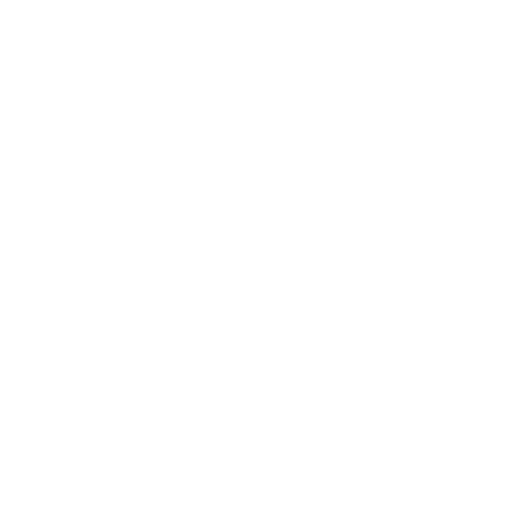
t = 0.00 s
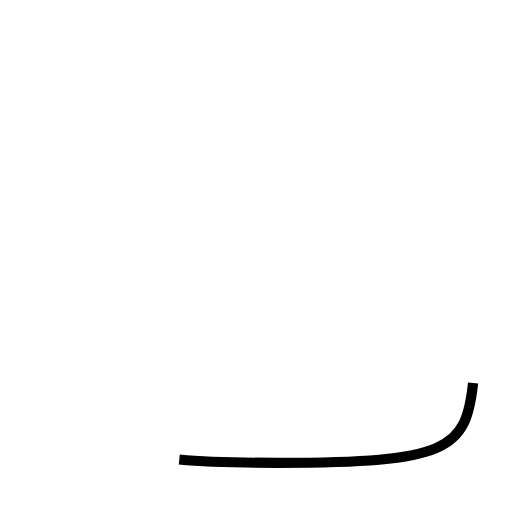
t = 0.99 s
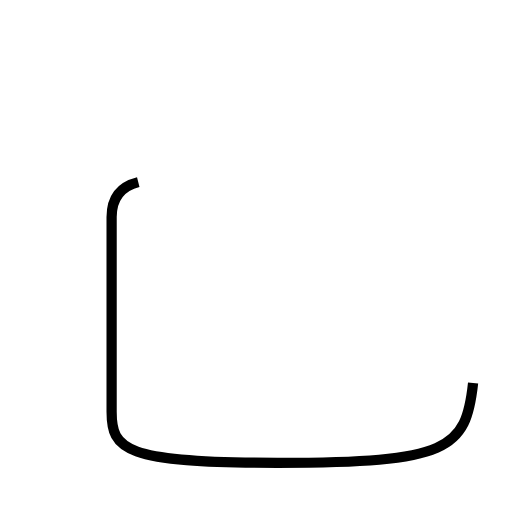
t = 1.98 s
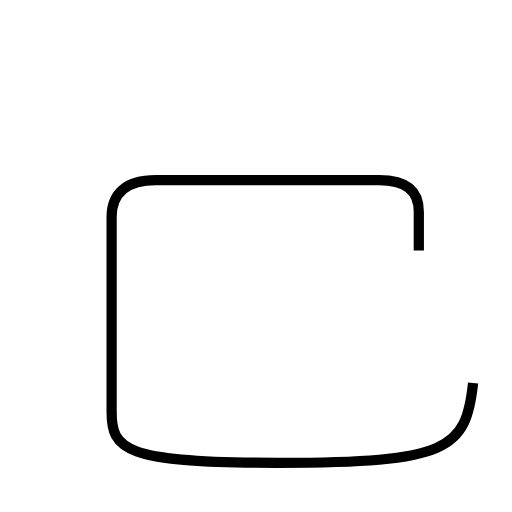
t = 2.97 s
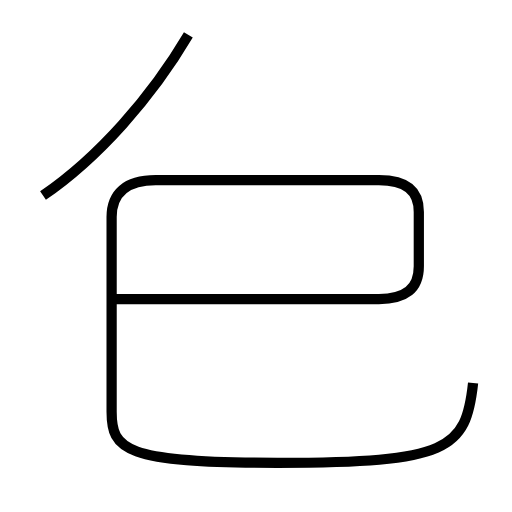
t = 4.60 s
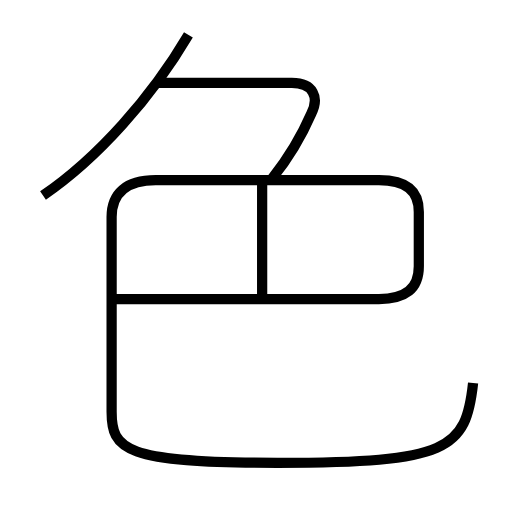
t = 5.70 s

The animated SVG that drew these frames (rendered in a browser with its animation timeline set to each time). Animation: 4 SMIL elements (animate=4); one cycle of 5.70 s.

<?xml version='1.0' encoding='utf-8'?>
<svg viewBox="0.0 -6.0 50.0 50.0" version="1.1" xmlns="http://www.w3.org/2000/svg"><rect x="-1000" y="-1000" width="2000" height="2000" stroke="white" fill="white" /><g style="fill:none;stroke:#000000;stroke-width:1"><path d="M 46.2 -6.6 C 45.5 -0.1 43.8 1.2 27.1 1.2 C 12.1 1.2 10.9 -0.1 10.9 -3.8 L 10.9 -22.8 C 10.9 -25.1 12.3 -26.4 15.2 -26.4 L 37.0 -26.4 C 39.6 -26.4 40.9 -25.4 40.9 -23.3 L 40.9 -18.0 C 40.9 -15.8 39.6 -14.8 37.0 -14.8 L 11.4 -14.8 " transform="translate(0.0 38.0)" stroke-dasharray="131.85558604735564" stroke-dashoffset="131.85558604735564"><animate attributeName="stroke-dashoffset" from="131.85558604735564" to="0" dur="3.955667581420669s" begin="0s" fill="freeze" /></path><path d="M 4.2 -24.9 C 9.6 -28.6 14.8 -34.5 18.4 -40.6 " transform="translate(0.0 38.0)" stroke-dasharray="21.32573707280895" stroke-dashoffset="21.32573707280895"><animate attributeName="stroke-dashoffset" from="21.32573707280895" to="0" dur="0.6397721121842684s" begin="3.955667581420669s" fill="freeze" /></path><path d="M 25.6 -14.6 L 25.6 -26.2 " transform="translate(0.0 38.0)" stroke-dasharray="11.6" stroke-dashoffset="11.6"><animate attributeName="stroke-dashoffset" from="11.6" to="0" dur="0.348s" begin="4.595439693604938s" fill="freeze" /></path><path d="M 26.6 -26.6 C 28.2 -28.6 29.4 -30.6 30.4 -32.9 C 31.2 -34.5 30.6 -35.9 28.5 -35.9 L 15.2 -35.9" transform="translate(0.0 38.0)" stroke-dasharray="25.205866104590186" stroke-dashoffset="25.205866104590186"><animate attributeName="stroke-dashoffset" from="25.205866104590186" to="0" dur="0.7561759831377055s" begin="4.943439693604938s" fill="freeze" /></path></g></svg>
